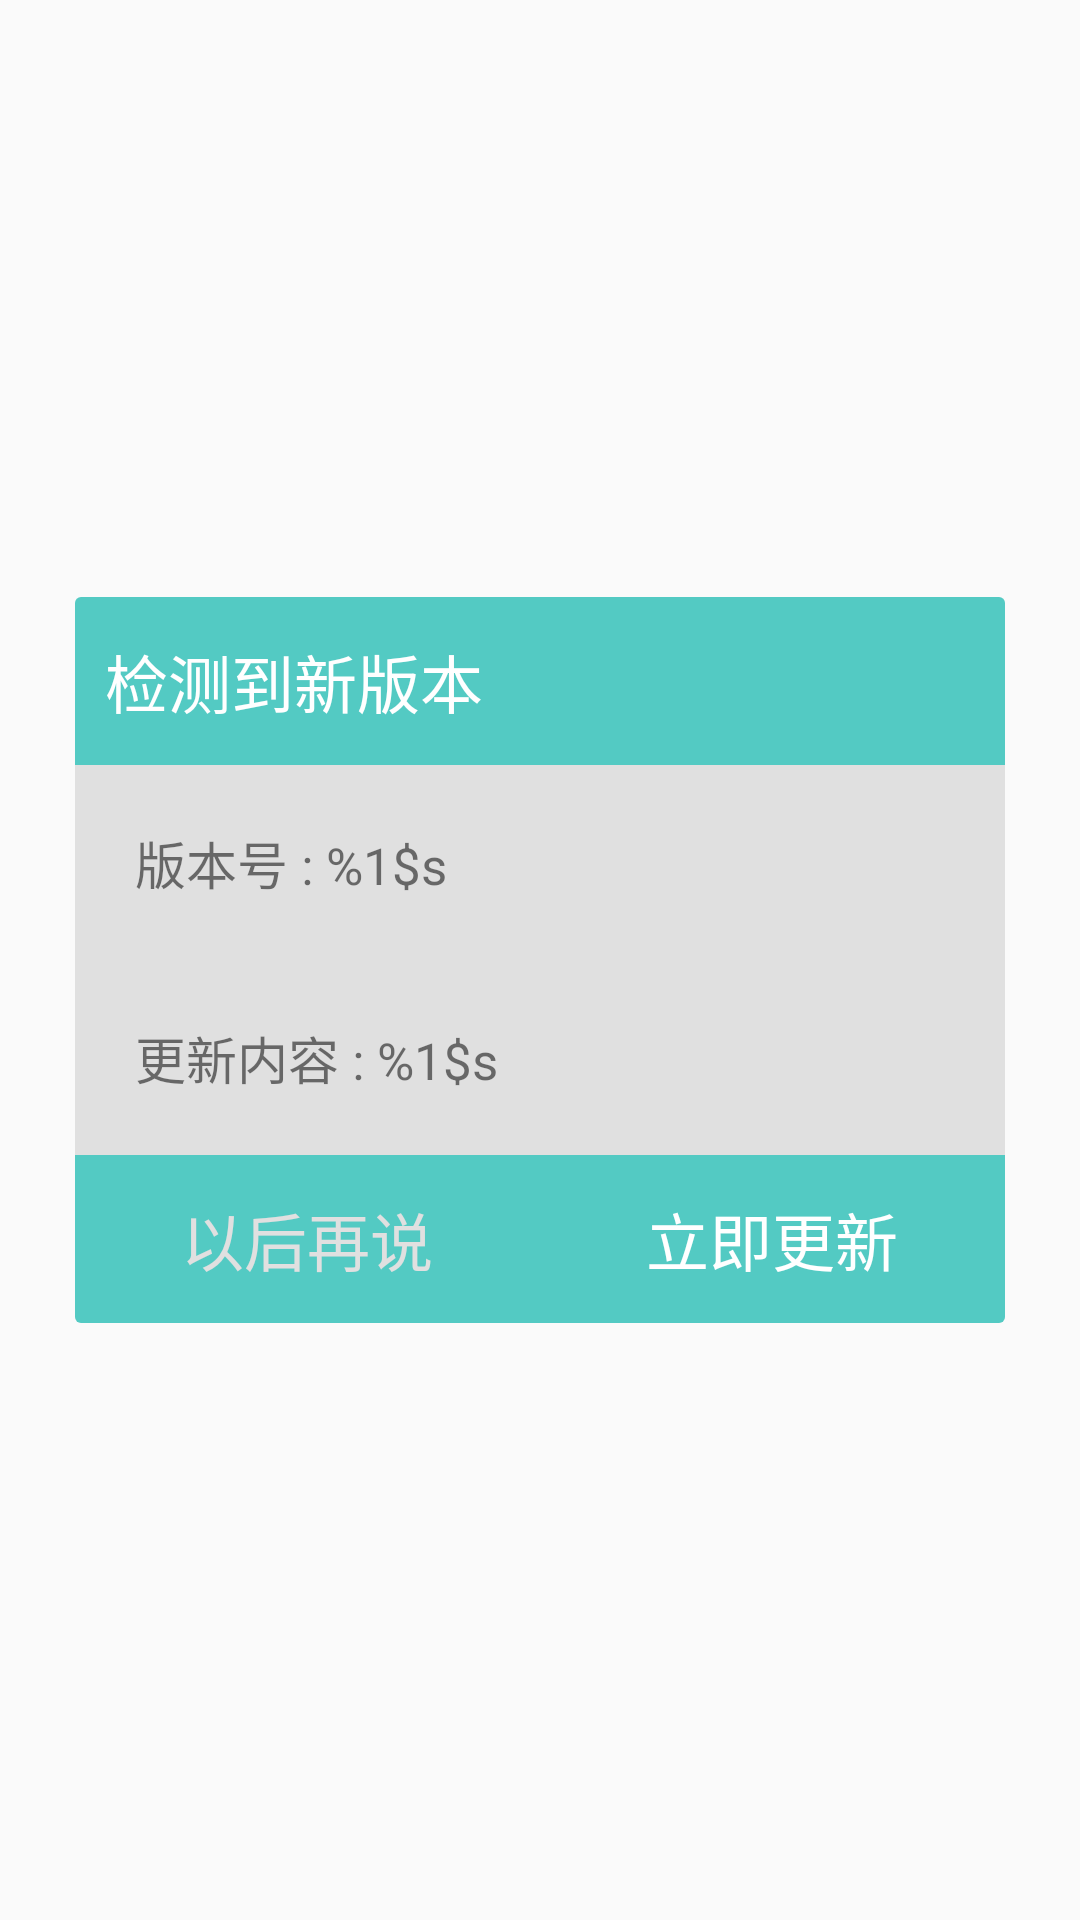

Android layout source for this screen:
<!-- AndroidManifest.xml: application theme AppTheme -->
<!-- res/layout/pop_app_update.xml -->
<?xml version="1.0" encoding="utf-8"?>

<RelativeLayout xmlns:android="http://schemas.android.com/apk/res/android"
    android:layout_width="match_parent"
    android:layout_height="match_parent">

    <RelativeLayout
        android:id="@+id/popup_call_contact_long_click_relat"
        android:layout_width="match_parent"
        android:layout_height="wrap_content"
        android:layout_centerInParent="true"
        android:background="@drawable/bg_pop"
        android:layout_marginRight="@dimen/space_25"
        android:layout_marginLeft="@dimen/space_25">


        <RelativeLayout
            android:id="@+id/popup_app_update_top"
            android:layout_width="match_parent"
            android:layout_height="?attr/actionBarSize"
>

            <TextView
                android:layout_width="wrap_content"
                android:layout_height="wrap_content"
                android:layout_centerVertical="true"
                android:ellipsize="end"
                android:paddingLeft="@dimen/space_10"
                android:paddingRight="@dimen/space_10"
                android:singleLine="true"
                android:text="@string/app_update_title"
                android:textColor="@color/white"
                android:textSize="@dimen/text_large" />
        </RelativeLayout>

        <RelativeLayout
            android:id="@+id/popup_app_update_content"
            android:layout_width="match_parent"
            android:layout_height="wrap_content"
            android:layout_below="@+id/popup_app_update_top"
            android:background="@color/base_page"
            >

             <TextView
                 android:id="@+id/popup_update_version"
                 android:layout_width="wrap_content"
                 android:layout_height="wrap_content"
                 android:padding="@dimen/space_20"
                 android:textSize="@dimen/text_medium"
                 android:singleLine="true"
                 android:ellipsize="end"
                 android:text="@string/app_update_version"
                 />

            <TextView
                android:id="@+id/popup_update_content"
                android:layout_below="@+id/popup_update_version"
                android:layout_width="wrap_content"
                android:layout_height="wrap_content"
                android:padding="@dimen/space_20"
                android:textSize="@dimen/text_medium"
                android:maxLines="3"
                android:ellipsize="end"
                android:text="@string/app_update_info"
                />
        </RelativeLayout>

        <LinearLayout
            android:layout_width="match_parent"
            android:layout_height="?attr/actionBarSize"
            android:layout_below="@+id/popup_app_update_content"
            android:orientation="horizontal" >

            <TextView
                android:id="@+id/popup_update_cancel"
                android:layout_width="0dp"
                android:layout_height="match_parent"
                android:layout_weight="1"
                android:singleLine="true"
                android:gravity="center"
                android:background="@null"
                android:textColor="@color/line_color"
                android:textSize="@dimen/text_large"
                android:text="@string/app_update_cancle" />


            <TextView
                android:id="@+id/popup_update_ok"
                android:layout_width="0dp"
                android:layout_height="match_parent"
                android:layout_weight="1"
                android:singleLine="true"
                android:gravity="center"
                android:background="@null"
                android:textColor="@color/white"
                android:textSize="@dimen/text_large"
                android:text="@string/app_update_ok"
                 />
        </LinearLayout>

    </RelativeLayout>

</RelativeLayout>
<!-- resources referenced by this layout -->
<resources>
  <color name="base_page">#E0E0E0</color>
  <color name="line_color">#E0E0E0</color>
  <color name="white">#FFFFFF</color>
  <dimen name="space_10">10.0dip</dimen>
  <dimen name="space_20">20.0dip</dimen>
  <dimen name="space_25">25.0dip</dimen>
  <dimen name="text_large">21sp</dimen>
  <dimen name="text_medium">17sp</dimen>
  <!-- drawable bg_pop (drawable) -->
  <?xml version="1.0" encoding="utf-8"?>
  
  <shape xmlns:android="http://schemas.android.com/apk/res/android"
      android:shape="rectangle"
      >
  
      <corners android:radius="@dimen/space_2"></corners>
      <solid android:color="#53CAC3"></solid>
  
  </shape>
  <string name="app_update_cancle">以后再说</string>
  <string name="app_update_info">更新内容 : %1$s</string>
  <string name="app_update_ok">立即更新</string>
  <string name="app_update_title">检测到新版本</string>
  <string name="app_update_version">版本号 : %1$s</string>
  <style name="AppTheme" parent="AppTheme.Base">
          
  
      </style>
  <dimen name="space_2">2.0dip</dimen>
  <style name="AppTheme.Base" parent="Theme.AppCompat.Light.NoActionBar">
  
          <item name="android:windowActionBar">false</item>
          <item name="android:windowNoTitle">true</item>
          <item name="android:windowIsTranslucent">true</item>
          
          <item name="android:windowContentOverlay">@null</item>
          
          <item name="android:textColorPrimary">@android:color/white</item>
          
          <item name="colorControlNormal">@android:color/white</item>
  
          
          <item name="actionOverflowMenuStyle">@style/OverflowMenuStyle</item>
  
          
          
          
  
  
      </style>
  <style name="OverflowMenuStyle" parent="@style/Widget.AppCompat.Light.PopupMenu.Overflow">
          <item name="overlapAnchor">false</item>
          <item name="android:dropDownWidth">wrap_content</item>
          <item name="android:paddingRight">5dp</item>
          <item name="android:popupBackground">?attr/colorPrimary</item>
          <item name="android:dropDownVerticalOffset">0dip</item>
          <item name="android:dropDownHorizontalOffset">0dip</item>
      </style>
</resources>
